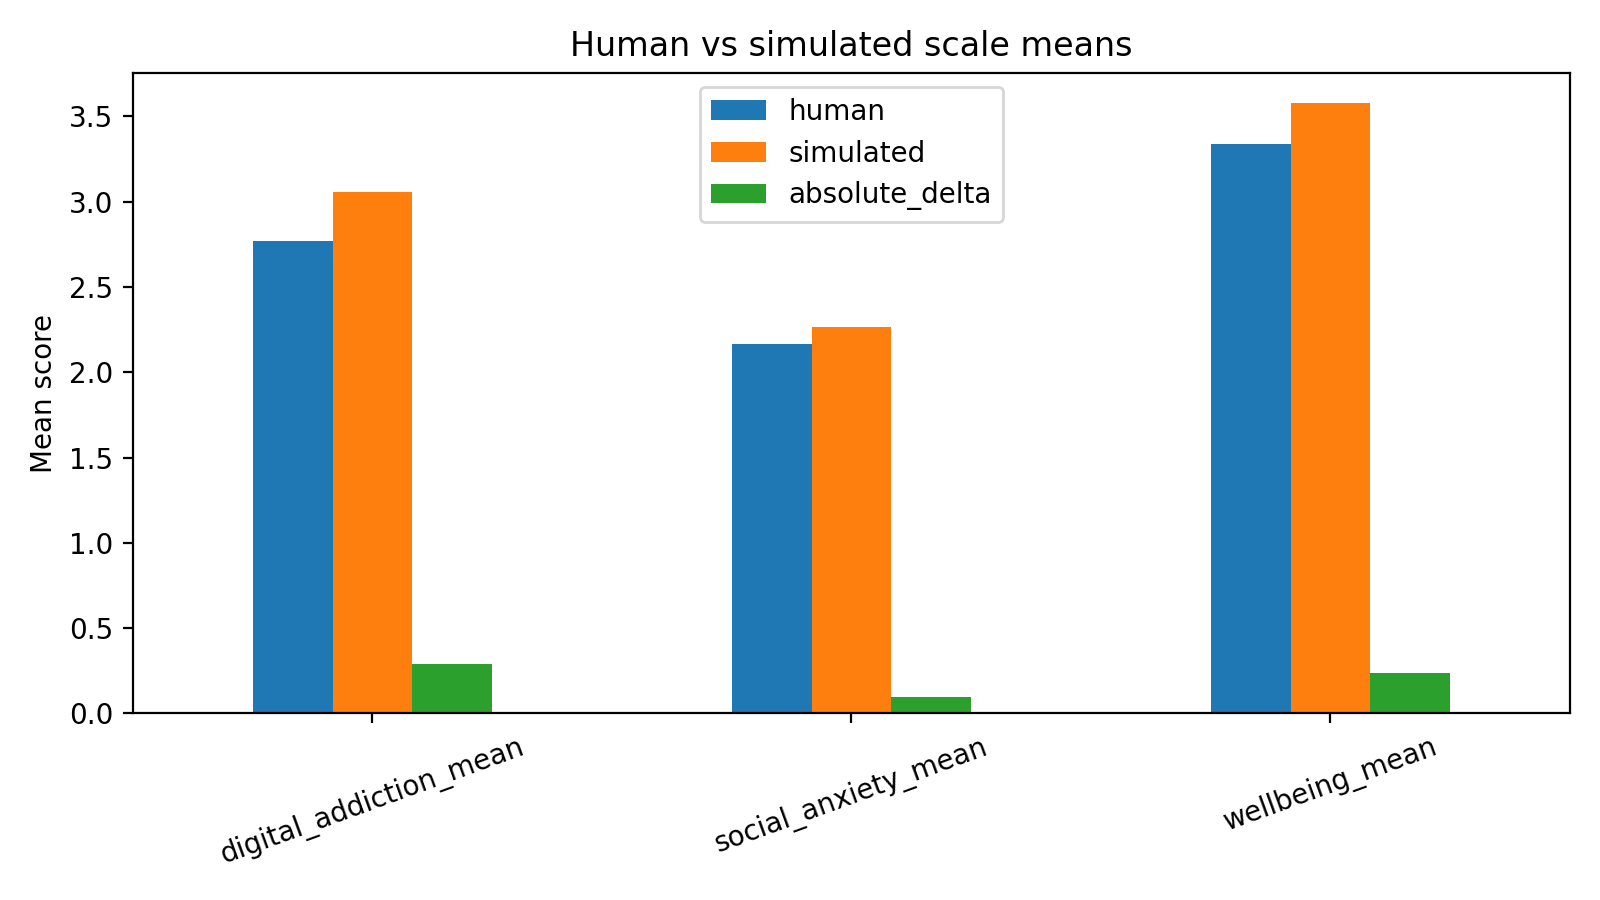

Data behind this chart, as committed beside it:
scale, human, simulated, absolute_delta
digital_addiction_mean, 2.769, 3.059, 0.2897
social_anxiety_mean, 2.165, 2.263, 0.09804
wellbeing_mean, 3.34, 3.577, 0.2371
